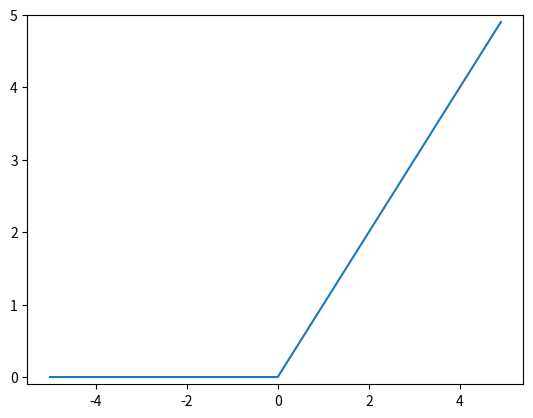

Generate this figure with matplotlib:
import numpy as np
import matplotlib.pylab as plt


def relu_function(x):
    return np.maximum(0, x)


x = np.arange(-5.0, 5.0, 0.1)
y = relu_function(x)
plt.plot(x, y)
plt.ylim(-0.1, 5.0)
plt.show()
